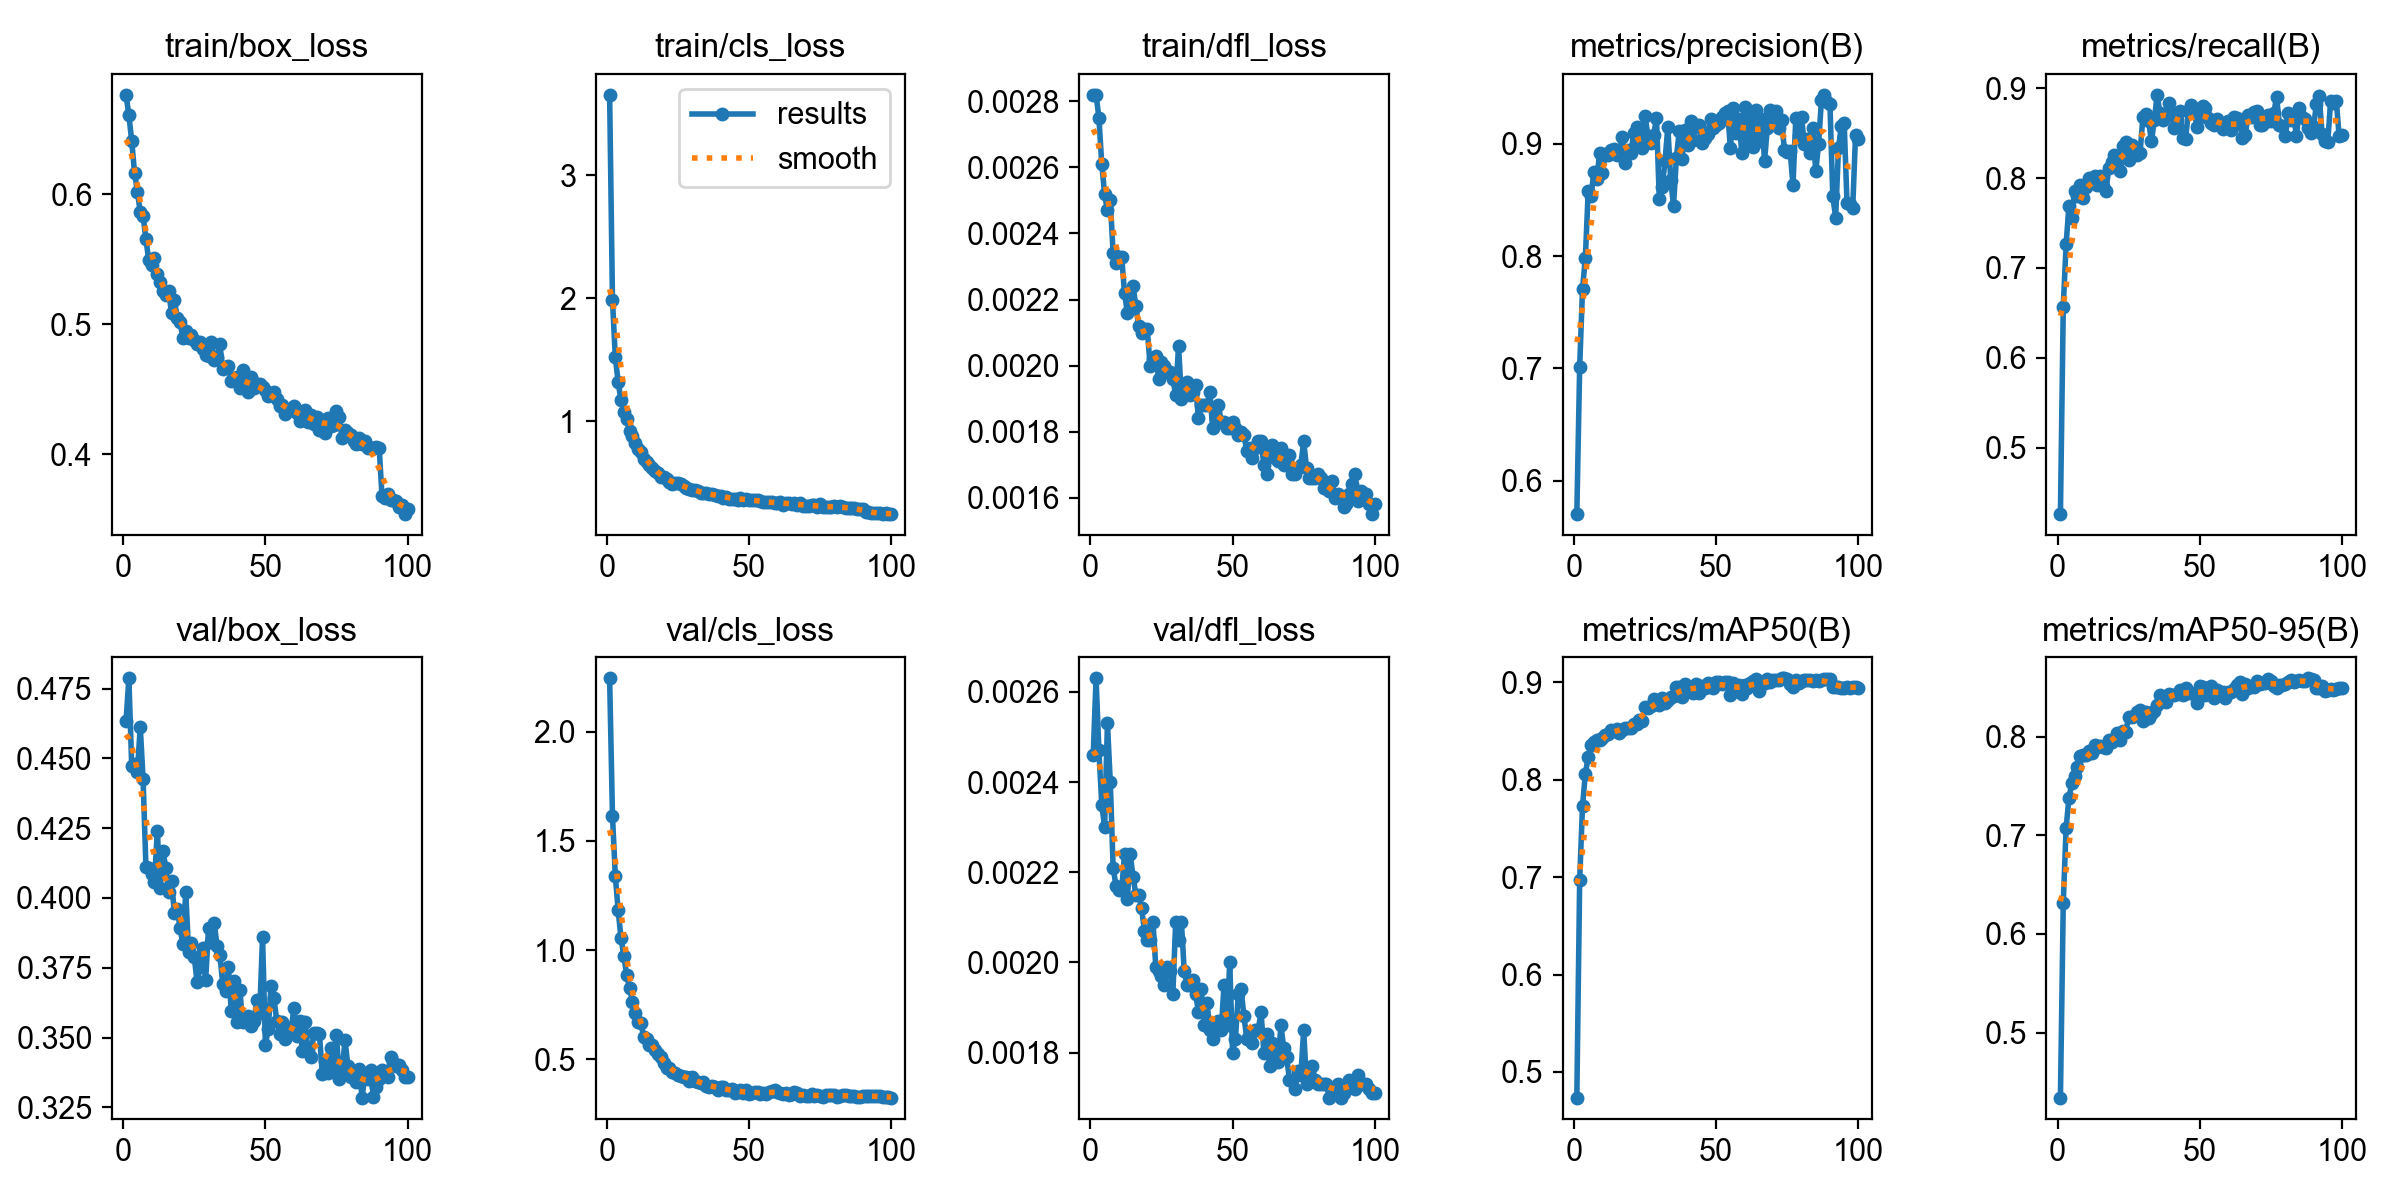

The table this chart was drawn from, first rows:
epoch, time, train/box_loss, train/cls_loss, train/dfl_loss, metrics/precision(B), metrics/recall(B), metrics/mAP50(B), metrics/mAP50-95(B), val/box_loss, val/cls_loss, val/dfl_loss, lr/pg0, lr/pg1, lr/pg2
1, 427, 0.6764, 3.655, 0.00282, 0.5701, 0.4259, 0.4736, 0.434, 0.4633, 2.245, 0.00246, 0.0002216, 0.0002216, 0.0002216
2, 777.8, 0.6608, 1.988, 0.00282, 0.7012, 0.657, 0.6967, 0.6316, 0.4787, 1.616, 0.00263, 0.0004395, 0.0004395, 0.0004395
3, 968.9, 0.6411, 1.521, 0.00275, 0.7706, 0.7261, 0.7731, 0.7076, 0.4473, 1.34, 0.00247, 0.0006531, 0.0006531, 0.0006531
4, 1155, 0.6163, 1.321, 0.00261, 0.7985, 0.7695, 0.8064, 0.738, 0.4482, 1.182, 0.00235, 0.0006472, 0.0006472, 0.0006472
5, 1360, 0.602, 1.17, 0.00252, 0.8577, 0.7561, 0.8236, 0.753, 0.4453, 1.056, 0.0023, 0.0006406, 0.0006406, 0.0006406
6, 1570, 0.5862, 1.079, 0.00247, 0.8537, 0.7852, 0.8352, 0.7607, 0.4613, 0.9726, 0.00253, 0.000634, 0.000634, 0.000634
7, 1777, 0.5833, 1.022, 0.0025, 0.8748, 0.7796, 0.8386, 0.7689, 0.4427, 0.8844, 0.0024, 0.0006274, 0.0006274, 0.0006274
8, 1977, 0.5652, 0.9191, 0.00234, 0.8683, 0.792, 0.8412, 0.7805, 0.411, 0.8278, 0.00221, 0.0006208, 0.0006208, 0.0006208
9, 2177, 0.5493, 0.8796, 0.00231, 0.8914, 0.7775, 0.8411, 0.781, 0.4107, 0.7641, 0.00217, 0.0006142, 0.0006142, 0.0006142
10, 2387, 0.5455, 0.8251, 0.00233, 0.874, 0.7899, 0.843, 0.7816, 0.4086, 0.7139, 0.00216, 0.0006076, 0.0006076, 0.0006076
11, 2633, 0.5507, 0.7784, 0.00233, 0.8907, 0.8005, 0.8461, 0.7851, 0.4057, 0.6713, 0.00216, 0.000601, 0.000601, 0.000601
12, 2840, 0.5384, 0.7499, 0.00222, 0.8902, 0.799, 0.8474, 0.7836, 0.4241, 0.6664, 0.00224, 0.0005944, 0.0005944, 0.0005944
13, 3045, 0.5323, 0.6954, 0.00216, 0.8946, 0.8019, 0.8515, 0.7918, 0.4036, 0.6004, 0.00214, 0.0005878, 0.0005878, 0.0005878
14, 3240, 0.5257, 0.6683, 0.00217, 0.8957, 0.7921, 0.8502, 0.7901, 0.417, 0.5906, 0.00224, 0.0005812, 0.0005812, 0.0005812
15, 3434, 0.5225, 0.6425, 0.00224, 0.8904, 0.802, 0.8524, 0.7909, 0.4106, 0.563, 0.00219, 0.0005746, 0.0005746, 0.0005746
16, 3621, 0.5259, 0.6254, 0.00218, 0.8931, 0.7915, 0.8478, 0.79, 0.4021, 0.5649, 0.00215, 0.000568, 0.000568, 0.000568
17, 3820, 0.5083, 0.5965, 0.00212, 0.9059, 0.7855, 0.8507, 0.789, 0.4062, 0.5433, 0.00215, 0.0005613, 0.0005613, 0.0005613
18, 4019, 0.5187, 0.5821, 0.0021, 0.8825, 0.811, 0.8533, 0.7962, 0.3946, 0.523, 0.00212, 0.0005547, 0.0005547, 0.0005547
19, 4223, 0.5046, 0.5507, 0.00211, 0.8947, 0.8182, 0.8533, 0.7948, 0.3961, 0.5123, 0.00207, 0.0005481, 0.0005481, 0.0005481
20, 4419, 0.502, 0.5449, 0.00211, 0.8922, 0.8259, 0.8536, 0.797, 0.3892, 0.4847, 0.00205, 0.0005415, 0.0005415, 0.0005415
21, 4602, 0.4892, 0.5321, 0.002, 0.9093, 0.8179, 0.8577, 0.8042, 0.3833, 0.4585, 0.00205, 0.0005349, 0.0005349, 0.0005349
22, 4786, 0.495, 0.5114, 0.00202, 0.9145, 0.8084, 0.8568, 0.7968, 0.4021, 0.4609, 0.00209, 0.0005283, 0.0005283, 0.0005283
23, 4969, 0.4894, 0.494, 0.00203, 0.9014, 0.8354, 0.8612, 0.8055, 0.3807, 0.4408, 0.00199, 0.0005217, 0.0005217, 0.0005217
24, 5152, 0.4915, 0.4986, 0.00196, 0.8962, 0.8397, 0.8602, 0.8052, 0.3837, 0.438, 0.00198, 0.0005151, 0.0005151, 0.0005151
25, 5340, 0.4877, 0.502, 0.00201, 0.925, 0.8203, 0.875, 0.8204, 0.3788, 0.4255, 0.00197, 0.0005085, 0.0005085, 0.0005085
26, 5513, 0.485, 0.4887, 0.002, 0.9067, 0.8371, 0.8738, 0.8199, 0.3698, 0.4222, 0.00195, 0.0005019, 0.0005019, 0.0005019
27, 5677, 0.4864, 0.4747, 0.00198, 0.9011, 0.832, 0.8759, 0.8207, 0.3753, 0.4205, 0.00199, 0.0004953, 0.0004953, 0.0004953
28, 5856, 0.4811, 0.4567, 0.00198, 0.9076, 0.8256, 0.8825, 0.8256, 0.3821, 0.4195, 0.00198, 0.0004887, 0.0004887, 0.0004887
29, 6019, 0.4766, 0.4508, 0.00196, 0.923, 0.828, 0.8791, 0.8274, 0.3706, 0.4023, 0.00193, 0.0004821, 0.0004821, 0.0004821
30, 6177, 0.4759, 0.4403, 0.00191, 0.8512, 0.8677, 0.8763, 0.8162, 0.3892, 0.4186, 0.00209, 0.0004755, 0.0004755, 0.0004755
31, 6342, 0.4862, 0.4436, 0.00206, 0.8611, 0.8712, 0.8837, 0.8251, 0.3841, 0.4019, 0.00205, 0.0004689, 0.0004689, 0.0004689
32, 6512, 0.4724, 0.4335, 0.0019, 0.8845, 0.8635, 0.8792, 0.8185, 0.3912, 0.3943, 0.00209, 0.0004623, 0.0004623, 0.0004623
33, 6678, 0.4745, 0.4195, 0.00191, 0.9151, 0.8409, 0.8817, 0.8234, 0.3829, 0.3902, 0.00198, 0.0004557, 0.0004557, 0.0004557
34, 6834, 0.4847, 0.4192, 0.00195, 0.868, 0.8642, 0.8852, 0.8264, 0.3795, 0.3962, 0.00195, 0.0004491, 0.0004491, 0.0004491
35, 6984, 0.4652, 0.4143, 0.00191, 0.8449, 0.8928, 0.8856, 0.8322, 0.3693, 0.378, 0.00195, 0.0004425, 0.0004425, 0.0004425
36, 7146, 0.467, 0.4076, 0.00192, 0.8874, 0.8721, 0.8954, 0.8428, 0.3668, 0.3748, 0.00196, 0.0004359, 0.0004359, 0.0004359
37, 7307, 0.4678, 0.4103, 0.00194, 0.9111, 0.8645, 0.8949, 0.8381, 0.3754, 0.3771, 0.00193, 0.0004293, 0.0004293, 0.0004293
38, 7464, 0.4565, 0.402, 0.00184, 0.8861, 0.8687, 0.8852, 0.8354, 0.3594, 0.3719, 0.00189, 0.0004227, 0.0004227, 0.0004227
39, 7624, 0.4585, 0.3958, 0.00188, 0.912, 0.8831, 0.8979, 0.8438, 0.3702, 0.3609, 0.00194, 0.0004161, 0.0004161, 0.0004161
40, 7794, 0.4595, 0.3948, 0.00188, 0.8993, 0.8734, 0.8935, 0.8424, 0.3555, 0.3727, 0.00186, 0.0004095, 0.0004095, 0.0004095
41, 7961, 0.4509, 0.3785, 0.00188, 0.9206, 0.856, 0.8957, 0.8426, 0.3671, 0.3734, 0.00191, 0.0004029, 0.0004029, 0.0004029
42, 8125, 0.4647, 0.3897, 0.00192, 0.903, 0.8646, 0.8888, 0.8431, 0.3555, 0.3585, 0.00185, 0.0003963, 0.0003963, 0.0003963
43, 8285, 0.4549, 0.3724, 0.00181, 0.9171, 0.8748, 0.8983, 0.8472, 0.3559, 0.3568, 0.00183, 0.0003897, 0.0003897, 0.0003897
44, 8445, 0.4479, 0.371, 0.00184, 0.9168, 0.8442, 0.8895, 0.8422, 0.3578, 0.3656, 0.00185, 0.0003831, 0.0003831, 0.0003831
45, 8610, 0.4597, 0.3722, 0.00188, 0.9006, 0.8434, 0.8966, 0.8499, 0.354, 0.3454, 0.00187, 0.0003765, 0.0003765, 0.0003765
46, 8771, 0.4506, 0.3648, 0.00183, 0.9054, 0.8748, 0.8943, 0.8445, 0.3561, 0.348, 0.00185, 0.0003699, 0.0003699, 0.0003699
47, 8922, 0.454, 0.377, 0.00183, 0.9091, 0.8814, 0.899, 0.8444, 0.3633, 0.3579, 0.00195, 0.0003632, 0.0003632, 0.0003632
48, 9086, 0.4539, 0.365, 0.00181, 0.9222, 0.8757, 0.8966, 0.8434, 0.3587, 0.3459, 0.00186, 0.0003566, 0.0003566, 0.0003566
49, 9239, 0.4514, 0.3666, 0.00181, 0.9137, 0.8572, 0.8942, 0.8342, 0.3861, 0.3577, 0.002, 0.00035, 0.00035, 0.00035
50, 9402, 0.4497, 0.3608, 0.00183, 0.9165, 0.8677, 0.9005, 0.8513, 0.3475, 0.3425, 0.0018, 0.0003434, 0.0003434, 0.0003434
51, 9550, 0.4447, 0.3624, 0.00181, 0.9183, 0.8808, 0.9004, 0.8504, 0.3529, 0.346, 0.00183, 0.0003368, 0.0003368, 0.0003368
52, 9693, 0.4455, 0.3632, 0.00179, 0.9236, 0.8778, 0.8984, 0.8423, 0.3686, 0.3487, 0.00193, 0.0003302, 0.0003302, 0.0003302
53, 9845, 0.4477, 0.3573, 0.0018, 0.9278, 0.8669, 0.9001, 0.8484, 0.3643, 0.3488, 0.00194, 0.0003236, 0.0003236, 0.0003236
54, 9992, 0.4423, 0.3507, 0.00179, 0.9295, 0.8612, 0.9006, 0.8519, 0.3558, 0.3392, 0.00188, 0.000317, 0.000317, 0.000317
55, 10147, 0.4372, 0.3426, 0.00174, 0.8959, 0.8592, 0.8866, 0.8389, 0.3514, 0.3464, 0.00183, 0.0003104, 0.0003104, 0.0003104
56, 10285, 0.4381, 0.3434, 0.00175, 0.9317, 0.8653, 0.8991, 0.8473, 0.3557, 0.3425, 0.00184, 0.0003038, 0.0003038, 0.0003038
57, 10427, 0.4307, 0.3426, 0.00172, 0.9095, 0.8598, 0.8911, 0.8423, 0.3494, 0.3484, 0.00182, 0.0002972, 0.0002972, 0.0002972
58, 10568, 0.4337, 0.3447, 0.00175, 0.9222, 0.8546, 0.8974, 0.8455, 0.3534, 0.3521, 0.00185, 0.0002906, 0.0002906, 0.0002906
59, 10714, 0.4337, 0.3358, 0.00177, 0.8916, 0.8588, 0.8881, 0.8396, 0.352, 0.3595, 0.00185, 0.000284, 0.000284, 0.000284
60, 10857, 0.4375, 0.3403, 0.00177, 0.9328, 0.863, 0.8976, 0.8454, 0.3605, 0.3496, 0.00189, 0.0002774, 0.0002774, 0.0002774
... 40 more rows
